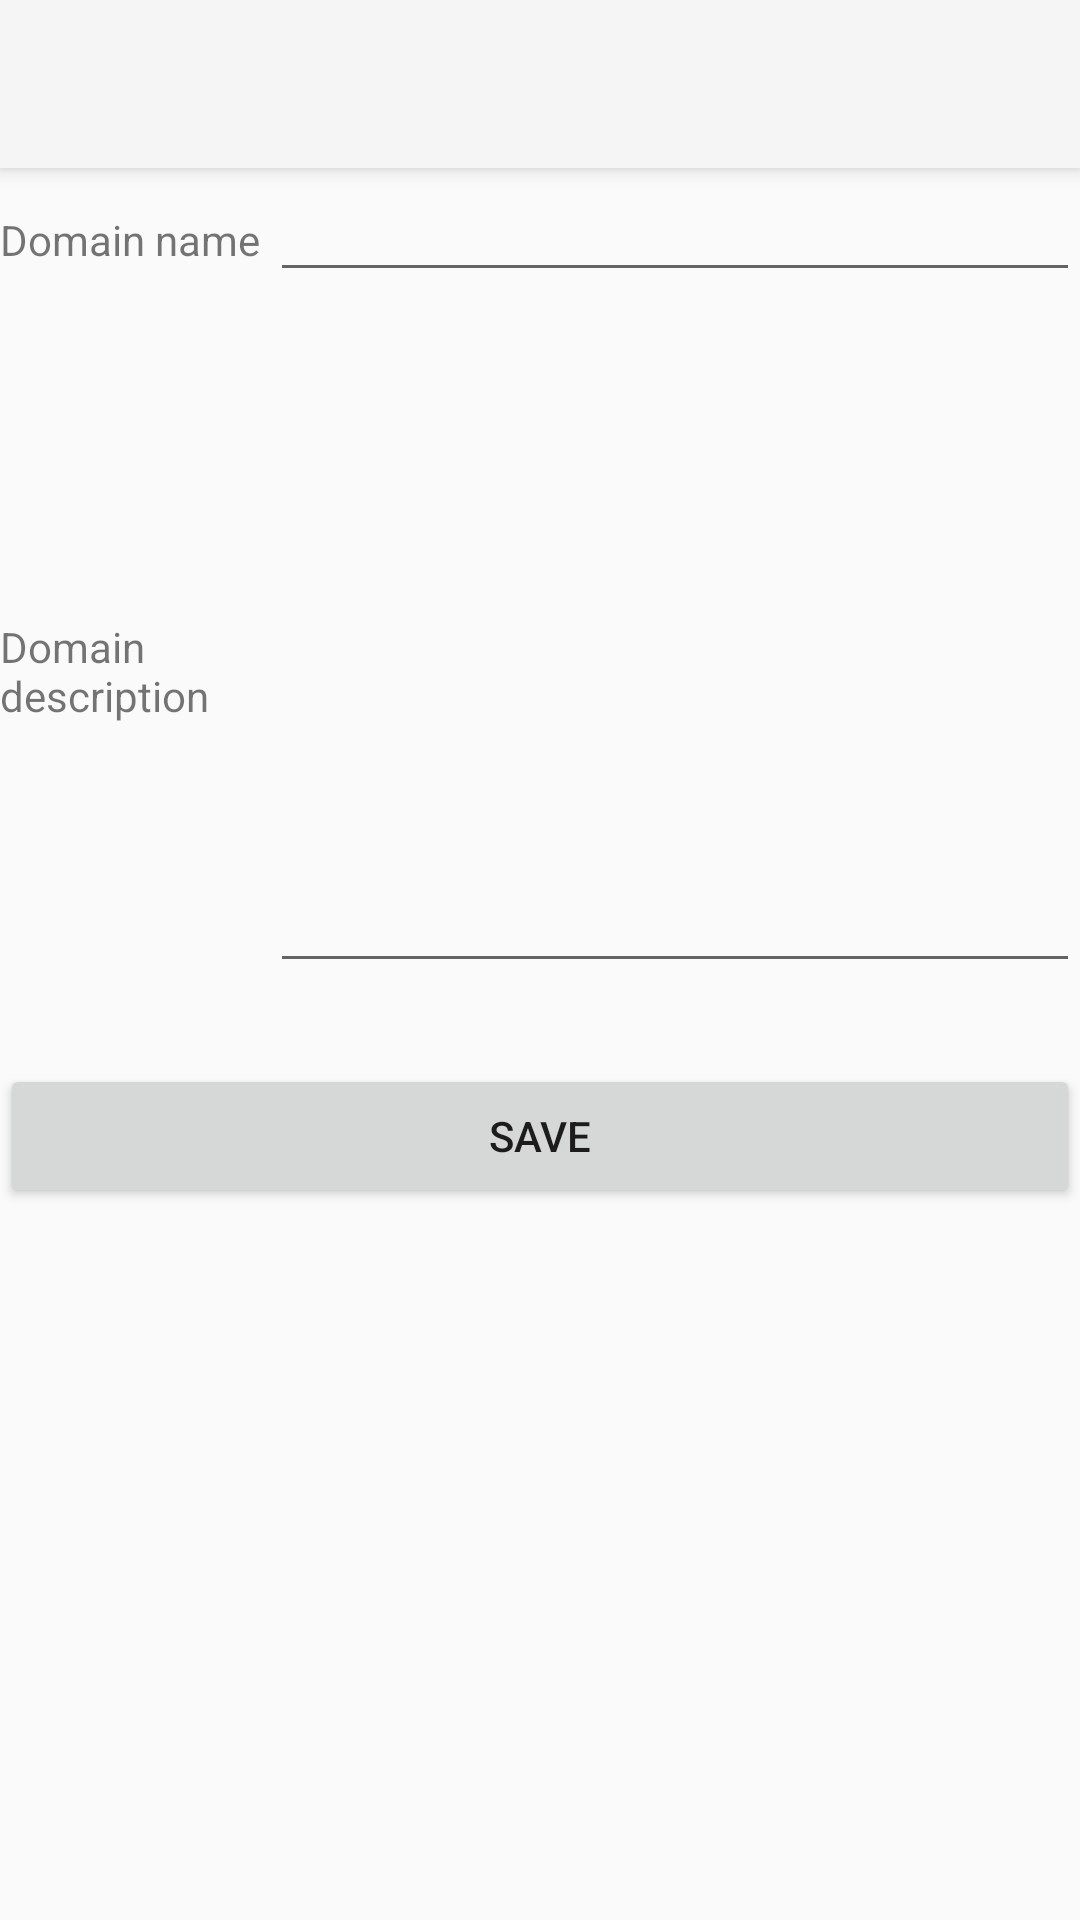

Write the Android layout XML for this screen, with the resource values it uses.
<!-- AndroidManifest.xml: application theme Theme.AppCompat.Light.NoActionBar -->
<!-- res/layout/activity_admin_edit_domain.xml -->
<?xml version="1.0" encoding="utf-8"?>
<LinearLayout xmlns:android="http://schemas.android.com/apk/res/android"
    xmlns:app="http://schemas.android.com/apk/res-auto"
    xmlns:tools="http://schemas.android.com/tools"
    android:layout_width="match_parent"
    android:layout_height="match_parent"
    android:orientation="vertical"
    tools:context="com.playposse.peertopeeroxygen.android.admin.AdminEditDomainActivity">

    <android.support.v7.widget.Toolbar
        android:id="@+id/my_toolbar"
        android:layout_width="match_parent"
        android:layout_height="?attr/actionBarSize"
        android:background="?attr/colorPrimary"
        android:elevation="4dp"
        android:theme="@style/ThemeOverlay.AppCompat.ActionBar"
        app:popupTheme="@style/ThemeOverlay.AppCompat.Light" />

    <ScrollView
        android:layout_width="match_parent"
        android:layout_height="match_parent">

        <LinearLayout
            android:layout_width="match_parent"
            android:layout_height="wrap_content"
            android:orientation="vertical">

            <LinearLayout
                android:layout_width="match_parent"
                android:layout_height="wrap_content">

                <TextView
                    android:layout_width="0dp"
                    android:layout_height="wrap_content"
                    android:layout_weight="1"
                    android:labelFor="@+id/domainNameEditText"
                    android:text="@string/domain_name_label" />

                <EditText
                    android:id="@+id/domainNameEditText"
                    android:layout_width="0dp"
                    android:layout_height="wrap_content"
                    android:layout_weight="3"
                    android:inputType="textAutoCorrect" />
            </LinearLayout>

            <LinearLayout
                android:layout_width="match_parent"
                android:layout_height="wrap_content">

                <TextView
                    android:layout_width="0dp"
                    android:layout_height="wrap_content"
                    android:layout_weight="1"
                    android:labelFor="@+id/domainDescriptionEditText"
                    android:text="@string/domain_description_label" />

                <EditText
                    android:id="@+id/domainDescriptionEditText"
                    android:layout_width="0dp"
                    android:layout_height="wrap_content"
                    android:layout_weight="3"
                    android:lines="10"
                    android:inputType="textAutoCorrect|textMultiLine" />
            </LinearLayout>

            <TextView
                android:id="@+id/invitationCodeTextView"
                android:layout_width="match_parent"
                android:layout_height="wrap_content"
                android:paddingTop="8dp" />

            <Button
                android:id="@+id/saveDomainButton"
                android:layout_width="match_parent"
                android:layout_height="wrap_content"
                android:text="@string/save_private_domain_button_label" />
        </LinearLayout>
    </ScrollView>
</LinearLayout>
<!-- resources referenced by this layout -->
<resources>
  <string name="domain_description_label">Domain description</string>
  <string name="domain_name_label">Domain name</string>
  <string name="save_private_domain_button_label">Save</string>
</resources>
